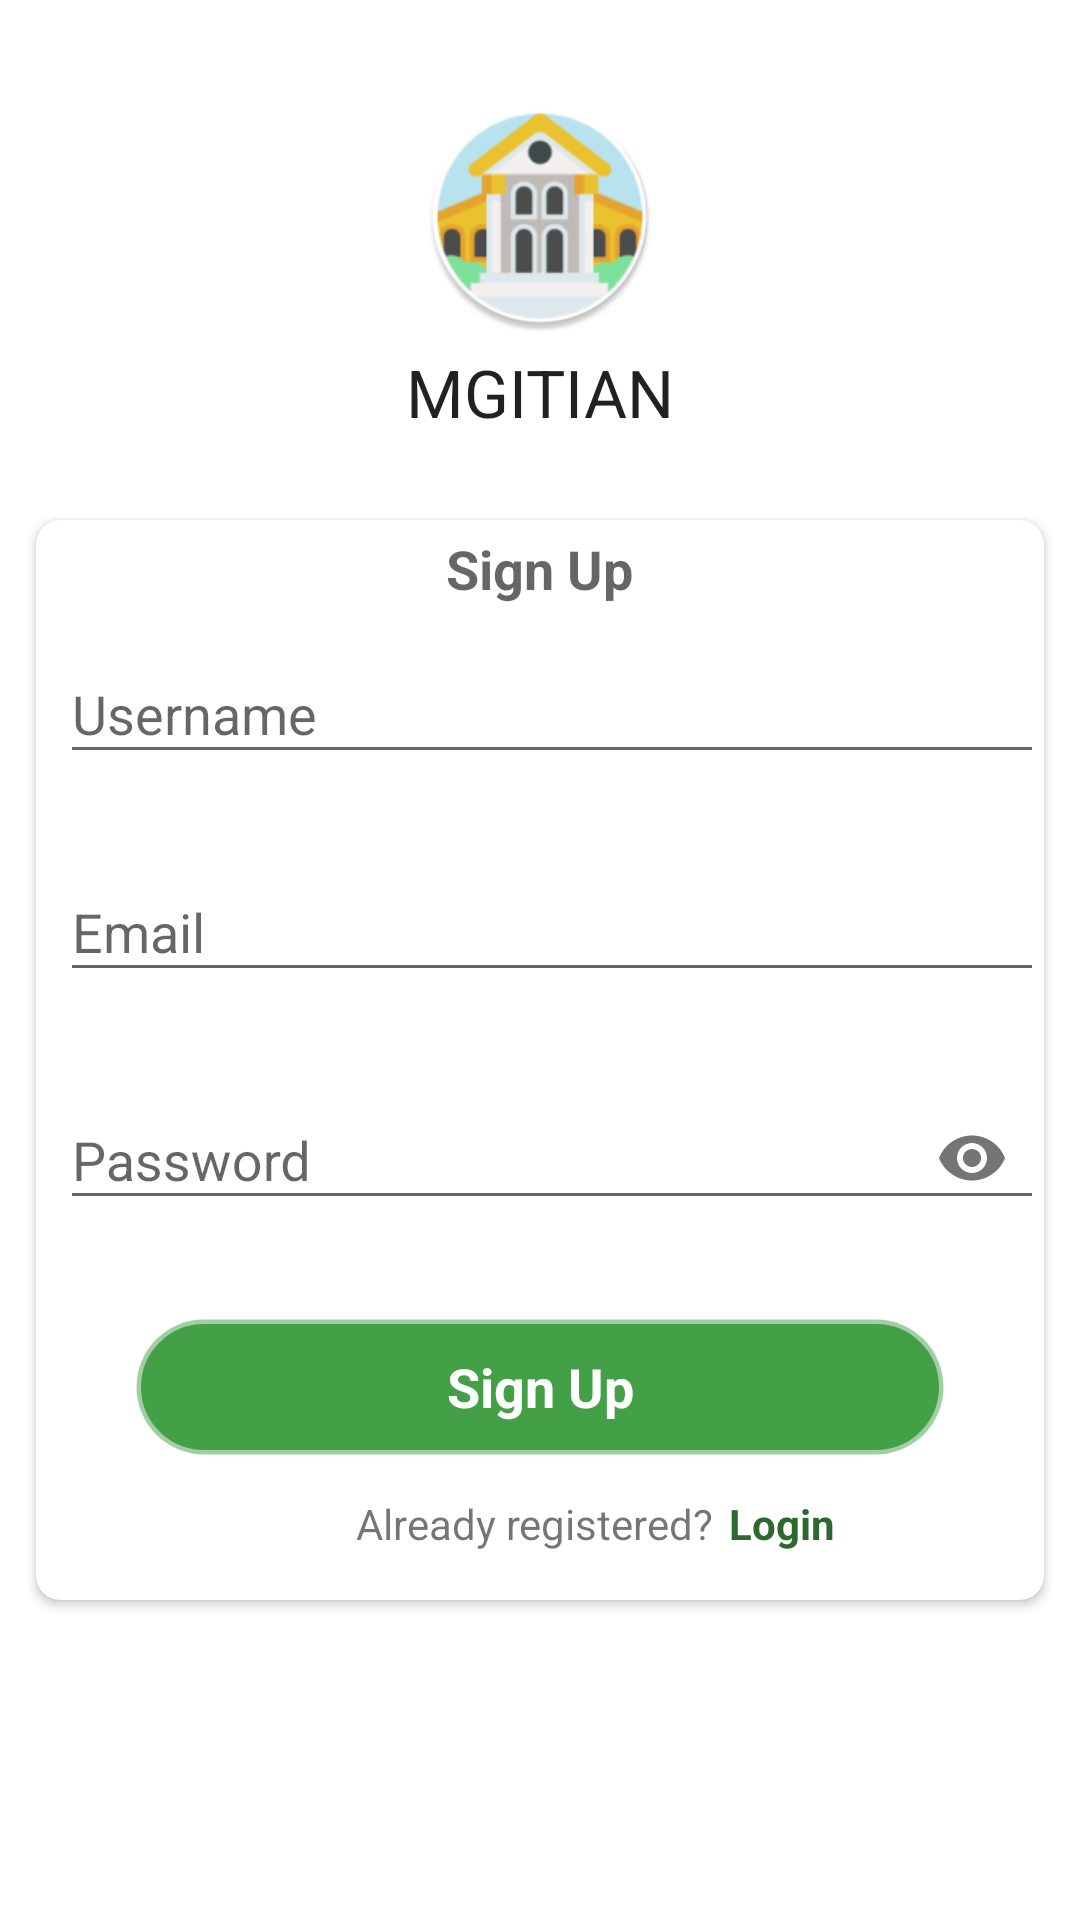

This screen was rendered from an Android layout file. Write that file and the resources it references.
<!-- AndroidManifest.xml: application theme AppTheme -->
<!-- res/layout/fragment_sign_up.xml -->
<?xml version="1.0" encoding="utf-8"?>
<FrameLayout xmlns:android="http://schemas.android.com/apk/res/android"
    xmlns:tools="http://schemas.android.com/tools"
    android:layout_width="match_parent"
    android:layout_height="match_parent"
    xmlns:app="http://schemas.android.com/apk/res-auto"
    tools:context=".Fragments.SignUpFragment">

    <androidx.constraintlayout.widget.ConstraintLayout
        android:layout_width="match_parent"
        android:background="@color/white"
        android:layout_height="match_parent">

        <RelativeLayout
            android:layout_width="match_parent"
            android:layout_height="match_parent">
            <ImageView
                android:id="@+id/signupapp_logo"
                android:layout_width="80dp"
                android:layout_height="80dp"
                android:text="@string/app_name"
                android:padding="1dp"
                android:src="@mipmap/ic_launcher_round"
                android:layout_marginTop="32dp"
                android:layout_centerHorizontal="true"
                />
            <TextView
                android:layout_width="wrap_content"
                android:layout_height="wrap_content"
                android:id="@+id/signup_app_name"
                android:text="@string/app_name"
                android:layout_margin="4dp"
                android:textAppearance="@style/TextAppearance.AppCompat.Large"
                android:layout_centerHorizontal="true"
                android:layout_below="@+id/signupapp_logo"
                />

            <androidx.cardview.widget.CardView
                android:id="@+id/signUp_cardview"
                android:layout_width="match_parent"
                android:layout_marginRight="12dp"
                android:layout_marginLeft="12dp"
                android:layout_below="@+id/signup_app_name"
                android:layout_marginTop="24dp"
                app:cardCornerRadius="8dp"
                android:padding="2dp"
                app:elevation="4dp"
                android:layout_height="wrap_content">
                <RelativeLayout
                    android:layout_width="match_parent"
                    android:layout_height="match_parent">

                    <TextView
                        android:id="@+id/signUp_Text"
                        android:layout_width="wrap_content"
                        android:layout_height="wrap_content"
                        android:layout_alignParentTop="true"
                        android:layout_centerInParent="true"
                        android:text="Sign Up"
                        android:layout_margin="4dp"
                        android:textAppearance="@style/TextAppearance.AppCompat.Medium"
                        android:textStyle="bold"
                        />
                    <com.google.android.material.textfield.TextInputLayout
                        android:id="@+id/usernameSignup"
                        android:layout_width="match_parent"
                        android:layout_height="wrap_content"
                        android:layout_marginStart="8dp"
                        app:boxStrokeColor="@color/colorPrimary"
                        android:layout_below="@+id/signUp_Text"
                        app:errorEnabled="true">

                        <com.google.android.material.textfield.TextInputEditText
                            android:layout_width="match_parent"
                            android:layout_height="wrap_content"
                            android:hint="Username"
                            android:inputType="text"

                            />
                    </com.google.android.material.textfield.TextInputLayout>

                    <com.google.android.material.textfield.TextInputLayout
                        android:id="@+id/emailSignUp"
                        android:layout_width="match_parent"
                        android:layout_height="wrap_content"
                        android:layout_marginStart="8dp"
                        android:layout_below="@+id/usernameSignup"
                        app:boxStrokeColor="@color/colorPrimary"
                        app:errorEnabled="true"
                        >

                        <com.google.android.material.textfield.TextInputEditText
                            android:layout_width="match_parent"
                            android:layout_height="wrap_content"
                            android:hint="Email"
                            android:inputType="textEmailAddress"


                            />
                    </com.google.android.material.textfield.TextInputLayout>

                    <com.google.android.material.textfield.TextInputLayout
                        android:id="@+id/passwordSignup"
                        android:layout_width="match_parent"
                        android:layout_height="wrap_content"
                        android:layout_below="@+id/emailSignUp"
                        app:boxStrokeColor="@color/colorPrimary"
                        android:layout_marginStart="8dp"
                        app:errorEnabled="true"
                        app:passwordToggleEnabled="true">

                        <com.google.android.material.textfield.TextInputEditText
                            android:layout_width="match_parent"
                            android:layout_height="wrap_content"
                            android:hint="Password"
                            android:inputType="textPassword"

                            />
                    </com.google.android.material.textfield.TextInputLayout>

                    <Button
                        android:id="@+id/buttonSignup"
                        android:layout_width="match_parent"
                        android:layout_height="wrap_content"
                        android:layout_below="@+id/passwordSignup"
                        android:layout_centerInParent="true"
                        android:text="Sign Up"
                        android:textStyle="bold"
                        android:textAppearance="@style/TextAppearance.AppCompat.Medium"
                        android:textColor="@color/white"
                        android:layout_marginRight="32dp"
                        android:layout_marginLeft="32dp"
                        android:layout_marginBottom="8dp"
                        android:enabled="true"
                        android:layout_marginTop="8dp"
                        android:background="@drawable/button_enable_disable_color"

                        />

                    <TextView
                        android:id="@+id/allready_reg_text"
                        android:layout_width="wrap_content"
                        android:layout_height="wrap_content"
                        android:layout_below="@+id/buttonSignup"
                        android:layout_centerHorizontal="true"
                        android:layout_marginTop="4dp"
                        android:text="Already registered? "
                        android:layout_marginBottom="8dp"
                        />
                    <TextView
                        android:id="@+id/signUp_login_text"
                        android:layout_width="wrap_content"
                        android:layout_height="wrap_content"
                        android:layout_below="@+id/buttonSignup"
                        android:layout_toRightOf="@+id/allready_reg_text"
                        android:layout_marginTop="4dp"
                        android:text="Login"
                        android:layout_marginLeft="2dp"
                        android:textColor="@color/colorPrimaryDark"
                        android:textStyle="bold"
                        android:layout_marginBottom="16dp"
                        />


                </RelativeLayout>






            </androidx.cardview.widget.CardView>

        </RelativeLayout>






    </androidx.constraintlayout.widget.ConstraintLayout>

</FrameLayout>
<!-- resources referenced by this layout -->
<resources>
  <color name="colorPrimary">#43A047</color>
  <color name="colorPrimaryDark">#2D6830</color>
  <color name="white">#FFFFFF</color>
  <!-- drawable button_enable_disable_color (drawable) -->
  <?xml version="1.0" encoding="utf-8"?>
  <selector xmlns:android="http://schemas.android.com/apk/res/android">
      <item android:drawable="@drawable/button_background" android:state_enabled="true" />
      <item android:drawable="@drawable/setup_background" android:state_enabled="false" />
      
      <item android:drawable="@drawable/button_background" />
  </selector>
  <!-- mipmap ic_launcher_round: png bitmap (mipmap-hdpi, 5952 bytes) -->
  <string name="app_name">MGITIAN</string>
  <style name="AppTheme" parent="Theme.AppCompat.Light.NoActionBar">
          
          <item name="colorPrimary">@color/colorPrimary</item>
          <item name="colorPrimaryDark">@color/colorPrimaryDark</item>
          <item name="colorAccent">@color/colorAccent</item>
          <item name="preferenceTheme">@style/PreferenceThemeOverlay</item>
          <item name="android:actionButtonStyle">@style/ActionButton</item>
      </style>
  <!-- drawable button_background (drawable) -->
  <?xml version="1.0" encoding="utf-8"?>
  <shape xmlns:android="http://schemas.android.com/apk/res/android" >
      <stroke android:width="3dp"
          android:color="#80FFFFFF" />
  
      <corners android:radius="25dp" />
  
      <gradient android:angle="270"
          android:centerColor="@color/colorPrimary"
          android:endColor="@color/colorPrimary"
          android:startColor="@color/colorPrimary" />
  </shape>
  <!-- drawable setup_background (drawable) -->
  <?xml version="1.0" encoding="utf-8"?>
  <shape xmlns:android="http://schemas.android.com/apk/res/android" >
      <stroke android:width="3dp"
          android:color="#80FFFFFF" />
  
      <corners android:radius="25dp" />
  
      <gradient android:angle="270"
          android:centerColor="@color/colorLightPrimary"
          android:endColor="@color/colorLightPrimary"
          android:startColor="@color/colorLightPrimary" />
  </shape>
  <color name="colorAccent">#E91E63</color>
  <style name="ActionButton" parent="@android:style/Widget.ActionButton">
          <item name="android:drawablePadding">4dp</item>
      </style>
  <color name="colorLightPrimary">#B3E5FC</color>
</resources>
